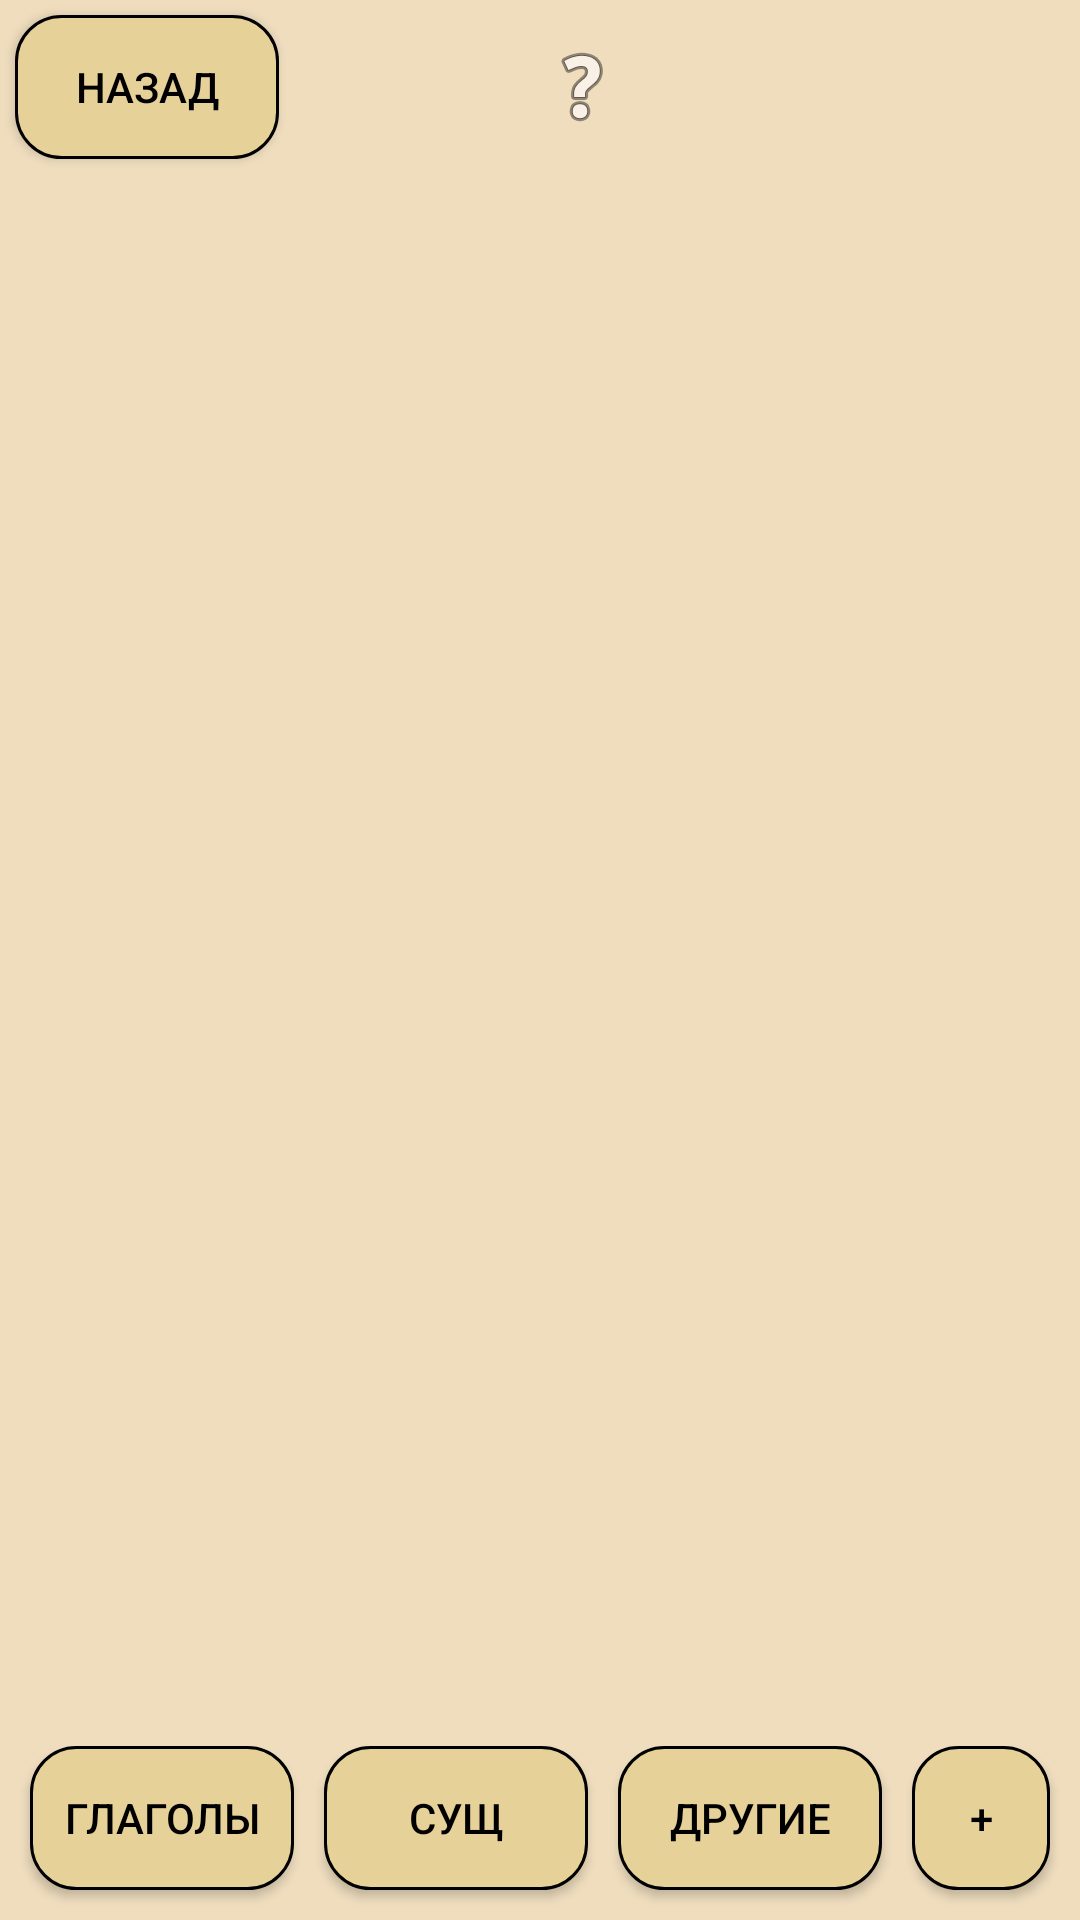

Android layout source for this screen:
<!-- AndroidManifest.xml: application theme Theme.NewWordLearn -->
<!-- res/layout/libraryview.xml -->
<?xml version="1.0" encoding="utf-8"?>
<androidx.constraintlayout.widget.ConstraintLayout
    xmlns:android="http://schemas.android.com/apk/res/android"
    xmlns:app="http://schemas.android.com/apk/res-auto"
    xmlns:tools="http://schemas.android.com/tools"
    android:layout_width="match_parent"
    android:layout_height="match_parent">


    <LinearLayout
        android:layout_width="match_parent"
        android:layout_height="0dp"
        android:orientation="vertical"
        app:layout_constraintBottom_toTopOf="@+id/linearLayout"
        app:layout_constraintTop_toTopOf="parent"
        tools:layout_editor_absoluteX="1dp">

    <LinearLayout
        android:layout_width="match_parent"
        android:layout_height="wrap_content"
        android:orientation="horizontal"
        android:layout_gravity="top">
        <Button
            android:id="@+id/gopersonaldata"
            android:onClick="gostats"
            android:layout_width="wrap_content"
            android:layout_height="wrap_content"
            android:layout_margin="5dp"
            android:text="назад"/>

        <ImageButton
            android:id="@+id/help"
            android:onClick="showhelp"
            android:layout_width="wrap_content"
            android:layout_height="match_parent"
            android:layout_marginStart="80dp"
            android:background="@color/fon"
            android:layout_gravity="center"
            android:src="@android:drawable/ic_menu_help"/>



    </LinearLayout>
        <LinearLayout
            android:id="@+id/filterpanel"
            android:layout_width="match_parent"
            android:layout_height="wrap_content"
            android:gravity="center|end"
            android:visibility="invisible"
            android:layout_margin="5dp"
            android:orientation="horizontal">
            <EditText
                android:id="@+id/search"
                android:layout_width="0dp"
                android:layout_weight="20"
                android:layout_height="wrap_content"
                android:layout_margin="5dp"
                android:hint="поиск"/>

            <ImageButton
                android:id="@+id/gosearch"
                android:onClick="search"
                android:layout_width="wrap_content"
                android:layout_height="wrap_content"
                android:layout_margin="10dp"
                android:background="@color/fon"
                android:src="@android:drawable/ic_menu_search"/>



            <Spinner
                android:id="@+id/catselector"
                android:layout_width="0dp"
                android:layout_weight="30"
                android:layout_height="wrap_content"
                android:layout_margin="5dp"/>


            <ImageButton
                android:id="@+id/editcats"
                android:layout_width="wrap_content"
                android:layout_height="wrap_content"
                android:background="@color/fon"
                android:layout_margin="5dp"
                android:src="@android:drawable/ic_menu_edit"/>



        </LinearLayout>

        <ListView
            android:id="@+id/wordslist"
            android:layout_marginTop="10dp"
            android:layout_width="match_parent"
            android:layout_height="match_parent"/>


    </LinearLayout>

    <LinearLayout
        android:id="@+id/linearLayout"
        android:layout_width="match_parent"
        android:layout_height="wrap_content"
        android:orientation="horizontal"
        android:layout_margin="5dp"
        app:layout_constraintBottom_toBottomOf="parent"
        tools:layout_editor_absoluteX="79dp">
        <Button
            android:id="@+id/verbs"
            android:layout_width="wrap_content"
            android:layout_height="wrap_content"
            android:layout_margin="5dp"
            android:text="Глаголы"/>
        <Button
            android:id="@+id/nouns"
            android:layout_width="wrap_content"
            android:layout_height="wrap_content"
            android:layout_margin="5dp"
            android:text="Сущ"/>
        <Button
            android:id="@+id/words"
            android:layout_width="wrap_content"
            android:layout_height="wrap_content"
            android:layout_margin="5dp"
            android:text="Другие"/>

        <Button
            android:id="@+id/addnewword"
            android:layout_width="wrap_content"
            android:layout_height="wrap_content"
            android:onClick="gotoaddword"
            android:layout_margin="5dp"
            android:text="+" />

    </LinearLayout>
</androidx.constraintlayout.widget.ConstraintLayout>
<!-- resources referenced by this layout -->
<resources>
  <color name="fon">#EFDDBE</color>  \\цвет фона
  <style name="Theme.NewWordLearn" parent="Theme.AppCompat.Light.NoActionBar">
          <item name="android:windowBackground">@color/fon</item>
          <item name="colorOnPrimary">@color/black</item>
          <item name="colorSecondary">@color/black</item>
          <item name="android:textColorPrimary">@color/black</item>
          <item name="android:textColor">@color/black</item>
          <item name="android:buttonStyle">@style/btns</item>
      </style>
  <color name="black">#FF000000</color>
  <style name="btns" parent="Widget.AppCompat.Button">
          <item name="android:background">@drawable/btn</item>
      </style>
  <!-- drawable btn (drawable) -->
  <?xml version="1.0" encoding="utf-8"?>
  <shape xmlns:android="http://schemas.android.com/apk/res/android">
      <corners android:radius="15dp"></corners>
      <stroke android:color="@color/black" android:width="1dp"></stroke>
      <solid android:color="@color/btnlern1"></solid>
  </shape>
  <color name="btnlern1">#E6D199</color> \\ цвет кнопок
</resources>
